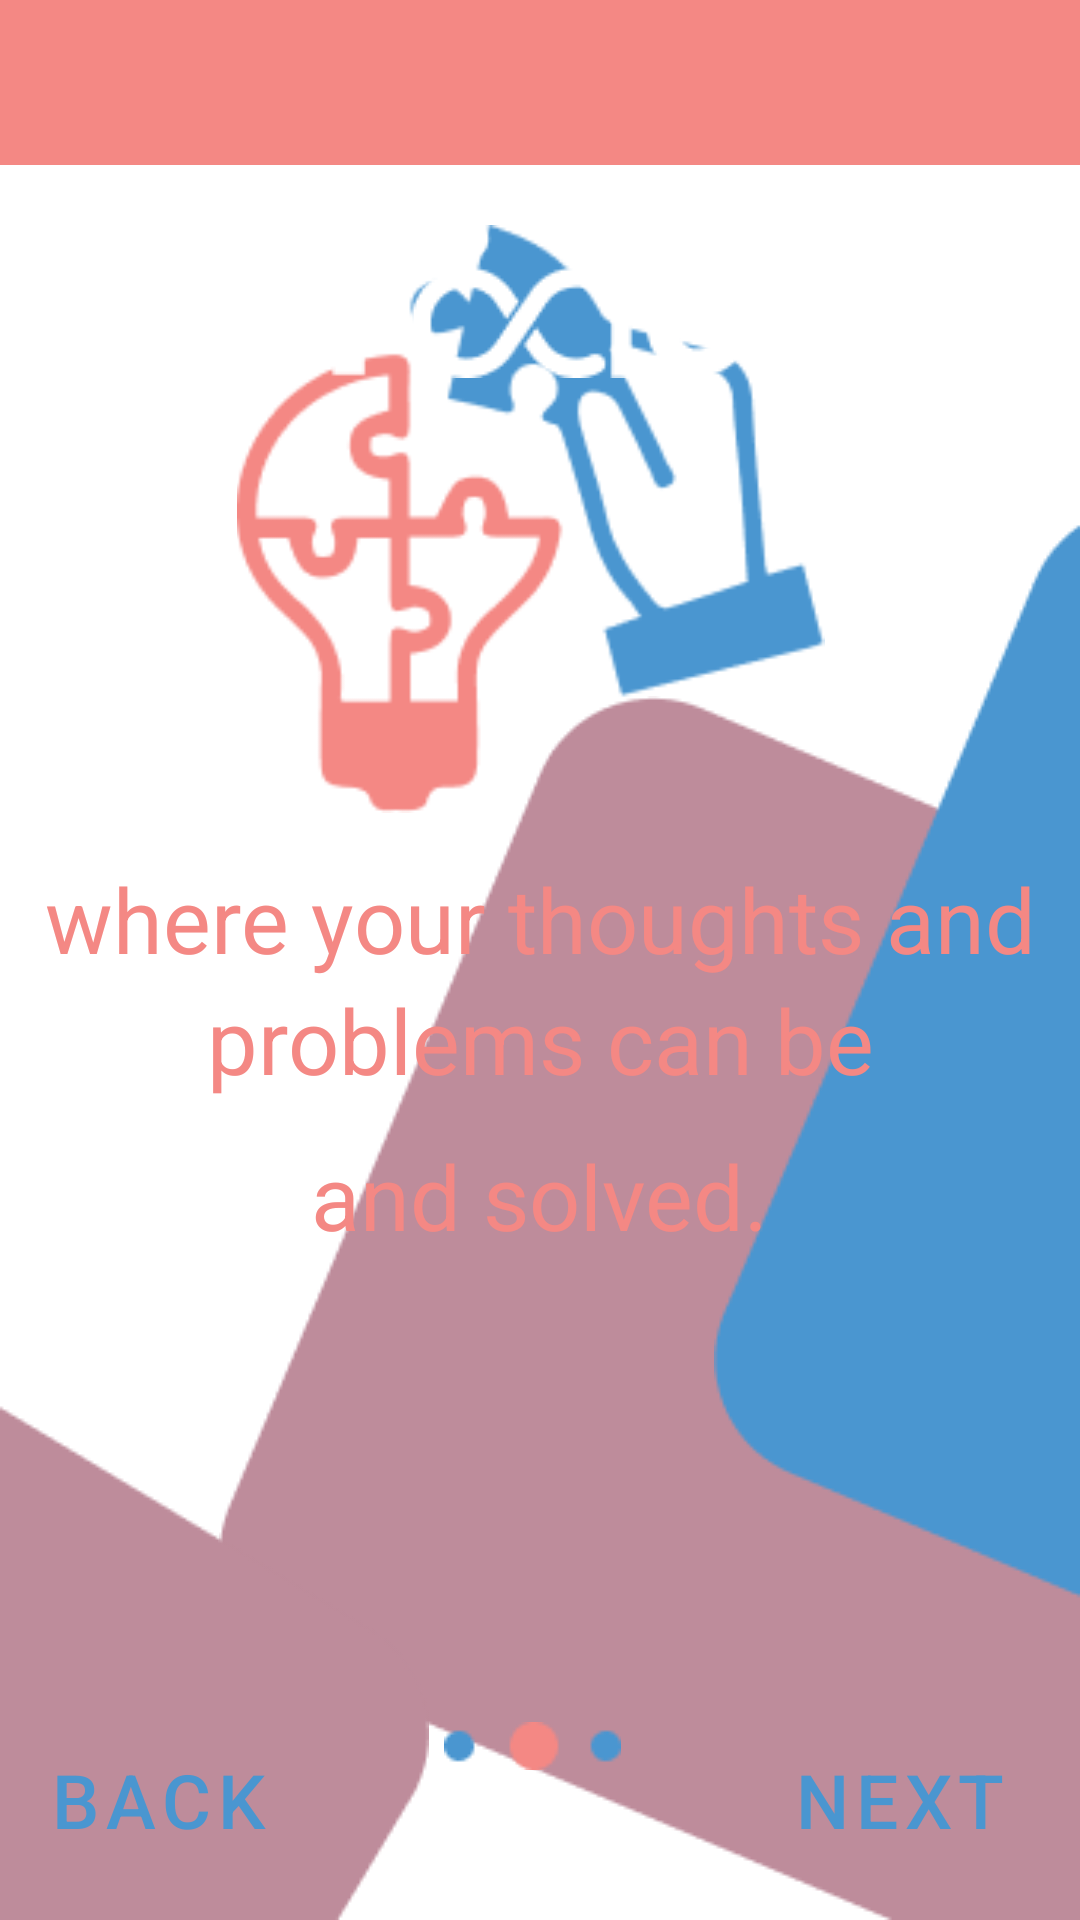

The Android layout XML behind this screen, and the referenced resources:
<!-- AndroidManifest.xml: application theme Theme.Broach -->
<!-- res/layout/activity_splashscreen2.xml -->
<?xml version="1.0" encoding="utf-8"?>
<androidx.constraintlayout.widget.ConstraintLayout xmlns:android="http://schemas.android.com/apk/res/android"
    xmlns:app="http://schemas.android.com/apk/res-auto"
    xmlns:tools="http://schemas.android.com/tools"
    android:id="@+id/main"
    android:layout_width="match_parent"
    android:layout_height="match_parent"
    android:background="@color/primary_color1"
    tools:context=".ui.Splashscreen">

    <View
        android:id="@+id/view"
        android:layout_width="match_parent"
        android:layout_height="585dp"
        android:layout_marginTop="376dp"
        android:background="@color/white"
        app:layout_constraintBottom_toBottomOf="parent"
        app:layout_constraintEnd_toEndOf="parent"
        app:layout_constraintHorizontal_bias="0.0"
        app:layout_constraintStart_toStartOf="parent"
        app:layout_constraintTop_toTopOf="parent"
        app:layout_constraintVertical_bias="1.0" />


    <ImageView
        android:id="@+id/imageView2"
        android:layout_width="201dp"
        android:layout_height="196dp"
        android:layout_marginTop="20dp"
        android:contentDescription="@string/h_shake"
        app:layout_constraintEnd_toEndOf="parent"
        app:layout_constraintHorizontal_bias="0.48"
        app:layout_constraintStart_toStartOf="parent"
        app:layout_constraintTop_toTopOf="@+id/view"
        app:srcCompat="@drawable/br_lightbulb" />

    <ImageView
        android:id="@+id/imageView5"
        android:layout_width="wrap_content"
        android:layout_height="wrap_content"
        android:contentDescription="@string/design_rec2"
        app:layout_constraintBottom_toBottomOf="@+id/view"
        app:layout_constraintEnd_toEndOf="parent"
        app:layout_constraintHorizontal_bias="1.0"
        app:layout_constraintStart_toStartOf="parent"
        app:layout_constraintTop_toTopOf="@+id/view"
        app:layout_constraintVertical_bias="1.0"
        app:srcCompat="@drawable/rectangle_2" />

    <ImageView
        android:id="@+id/imageView6"
        android:layout_width="wrap_content"
        android:layout_height="wrap_content"
        android:contentDescription="@string/design_rec3"
        app:layout_constraintBottom_toBottomOf="@+id/view"
        app:layout_constraintEnd_toEndOf="parent"
        app:layout_constraintHorizontal_bias="1.0"
        app:layout_constraintStart_toStartOf="parent"
        app:layout_constraintTop_toTopOf="@+id/view"
        app:layout_constraintVertical_bias="0.68"
        app:srcCompat="@drawable/rectangle_4" />

    <ImageView
        android:id="@+id/imageView11"
        android:layout_width="wrap_content"
        android:layout_height="wrap_content"
        app:layout_constraintBottom_toBottomOf="parent"
        app:layout_constraintEnd_toStartOf="@+id/imageView5"
        app:layout_constraintHorizontal_bias="0.0"
        app:layout_constraintStart_toStartOf="parent"
        app:layout_constraintTop_toTopOf="@+id/view"
        app:layout_constraintVertical_bias="1.0"
        android:contentDescription="@string/design_rec"
        app:srcCompat="@drawable/rectangle_3" />

    <ImageView
        android:id="@+id/Broach_text"
        android:layout_width="wrap_content"
        android:layout_height="wrap_content"
        android:layout_marginTop="72dp"
        app:layout_constraintEnd_toEndOf="parent"
        app:layout_constraintHorizontal_bias="0.497"
        app:layout_constraintStart_toStartOf="parent"
        app:layout_constraintTop_toTopOf="parent"
        android:contentDescription="@string/design_rec2"
        app:srcCompat="@drawable/br" />

    <TextView
        android:id="@+id/textView"
        android:layout_width="wrap_content"
        android:layout_height="wrap_content"
        android:layout_marginTop="15dp"
        android:text="@string/where_your_though"
        android:textColor="@color/primary_color1"
        android:textSize="30sp"
        android:textAlignment="center"
        app:layout_constraintEnd_toEndOf="parent"
        app:layout_constraintStart_toStartOf="parent"
        app:layout_constraintTop_toBottomOf="@+id/imageView2" />


    <TextView
        android:id="@+id/textView1"
        android:layout_width="296dp"
        android:layout_height="44dp"
        android:text="@string/problems_can_be"
        android:textColor="@color/primary_color1"
        android:textSize="30sp"
        android:textAlignment="center"
        app:layout_constraintEnd_toEndOf="parent"
        app:layout_constraintStart_toStartOf="parent"
        app:layout_constraintTop_toBottomOf="@+id/textView" />

    <TextView
        android:id="@+id/textView2"
        android:layout_width="wrap_content"
        android:layout_height="wrap_content"
        android:layout_marginTop="8dp"
        android:text="@string/and_solved"
        android:textColor="@color/primary_color1"
        android:textSize="30sp"
        android:textAlignment="center"
        app:layout_constraintEnd_toEndOf="parent"
        app:layout_constraintHorizontal_bias="0.498"
        app:layout_constraintStart_toStartOf="parent"
        app:layout_constraintTop_toBottomOf="@+id/textView1" />

    <TextView
        android:id="@+id/welcome"
        android:layout_width="wrap_content"
        android:layout_height="wrap_content"
        android:layout_marginTop="30dp"
        android:text="@string/one_stop_shop"
        android:textColor="@color/white"
        android:textSize="30sp"
        android:textAlignment="center"
        app:layout_constraintBottom_toTopOf="@+id/view"
        app:layout_constraintEnd_toEndOf="parent"
        app:layout_constraintStart_toStartOf="parent"
        app:layout_constraintTop_toBottomOf="@+id/Broach_text"
        app:layout_constraintVertical_bias="0.136" />

    <LinearLayout
        android:id="@+id/llPagination"
        android:layout_width="wrap_content"
        android:layout_height="wrap_content"
        android:orientation="horizontal"
        app:layout_constraintBottom_toBottomOf="parent"
        app:layout_constraintStart_toStartOf="parent"
        app:layout_constraintEnd_toEndOf="parent"
        android:layout_marginBottom="50dp">

        <ImageView
            android:id="@+id/dot1"
            android:layout_width="match_parent"
            android:layout_height="match_parent"
            android:contentDescription="@string/dot"
            android:layout_marginEnd="5dp"
            android:background="@drawable/dot_selector3" />
    </LinearLayout>

    <Button
        android:id="@+id/btnBack"
        style="@style/Widget.MaterialComponents.Button.TextButton"
        android:layout_width="wrap_content"
        android:layout_height="wrap_content"
        android:layout_marginStart="8dp"
        android:layout_marginBottom="16dp"
        android:text="@string/back"
        android:textColor="@color/primary_color2"
        android:textSize="25sp"
        android:visibility="visible"
        app:layout_constraintBottom_toBottomOf="parent"
        app:layout_constraintStart_toStartOf="parent" />

    <Button
        android:id="@+id/btnNext"
        style="@style/Widget.MaterialComponents.Button.TextButton"
        android:layout_width="wrap_content"
        android:layout_height="wrap_content"
        android:layout_marginEnd="16dp"
        android:layout_marginBottom="16dp"
        android:text="@string/next"
        android:textColor="@color/primary_color2"
        android:textSize="25sp"
        android:visibility="visible"
        app:layout_constraintBottom_toBottomOf="parent"
        app:layout_constraintEnd_toEndOf="parent" />

</androidx.constraintlayout.widget.ConstraintLayout>
<!-- resources referenced by this layout -->
<resources>
  <color name="primary_color1">#F48884</color>
  <color name="primary_color2">#4A96D0</color>
  <color name="white">#FFFFFFFF</color>
  <!-- drawable br: png bitmap (drawable, 2783 bytes) -->
  <!-- drawable br_lightbulb: png bitmap (drawable, 7997 bytes) -->
  <!-- drawable dot_selector3: png bitmap (drawable, 567 bytes) -->
  <!-- drawable rectangle_2: png bitmap (drawable, 4217 bytes) -->
  <!-- drawable rectangle_3: png bitmap (drawable, 1581 bytes) -->
  <!-- drawable rectangle_4: png bitmap (drawable, 2924 bytes) -->
  <string name="and_solved">and solved.</string>
  <string name="back">Back</string>
  <string name="design_rec" />
  <string name="design_rec2" />
  <string name="design_rec3" />
  <string name="dot" />
  <string name="h_shake" />
  <string name="next">Next</string>
  <string name="one_stop_shop">Your one-stop shop</string>
  <string name="problems_can_be">problems can be expressed</string>
  <string name="where_your_though">where your thoughts and</string>
  <style name="Theme.Broach" parent="Theme.MaterialComponents.Light.NoActionBar">
      </style>
</resources>
